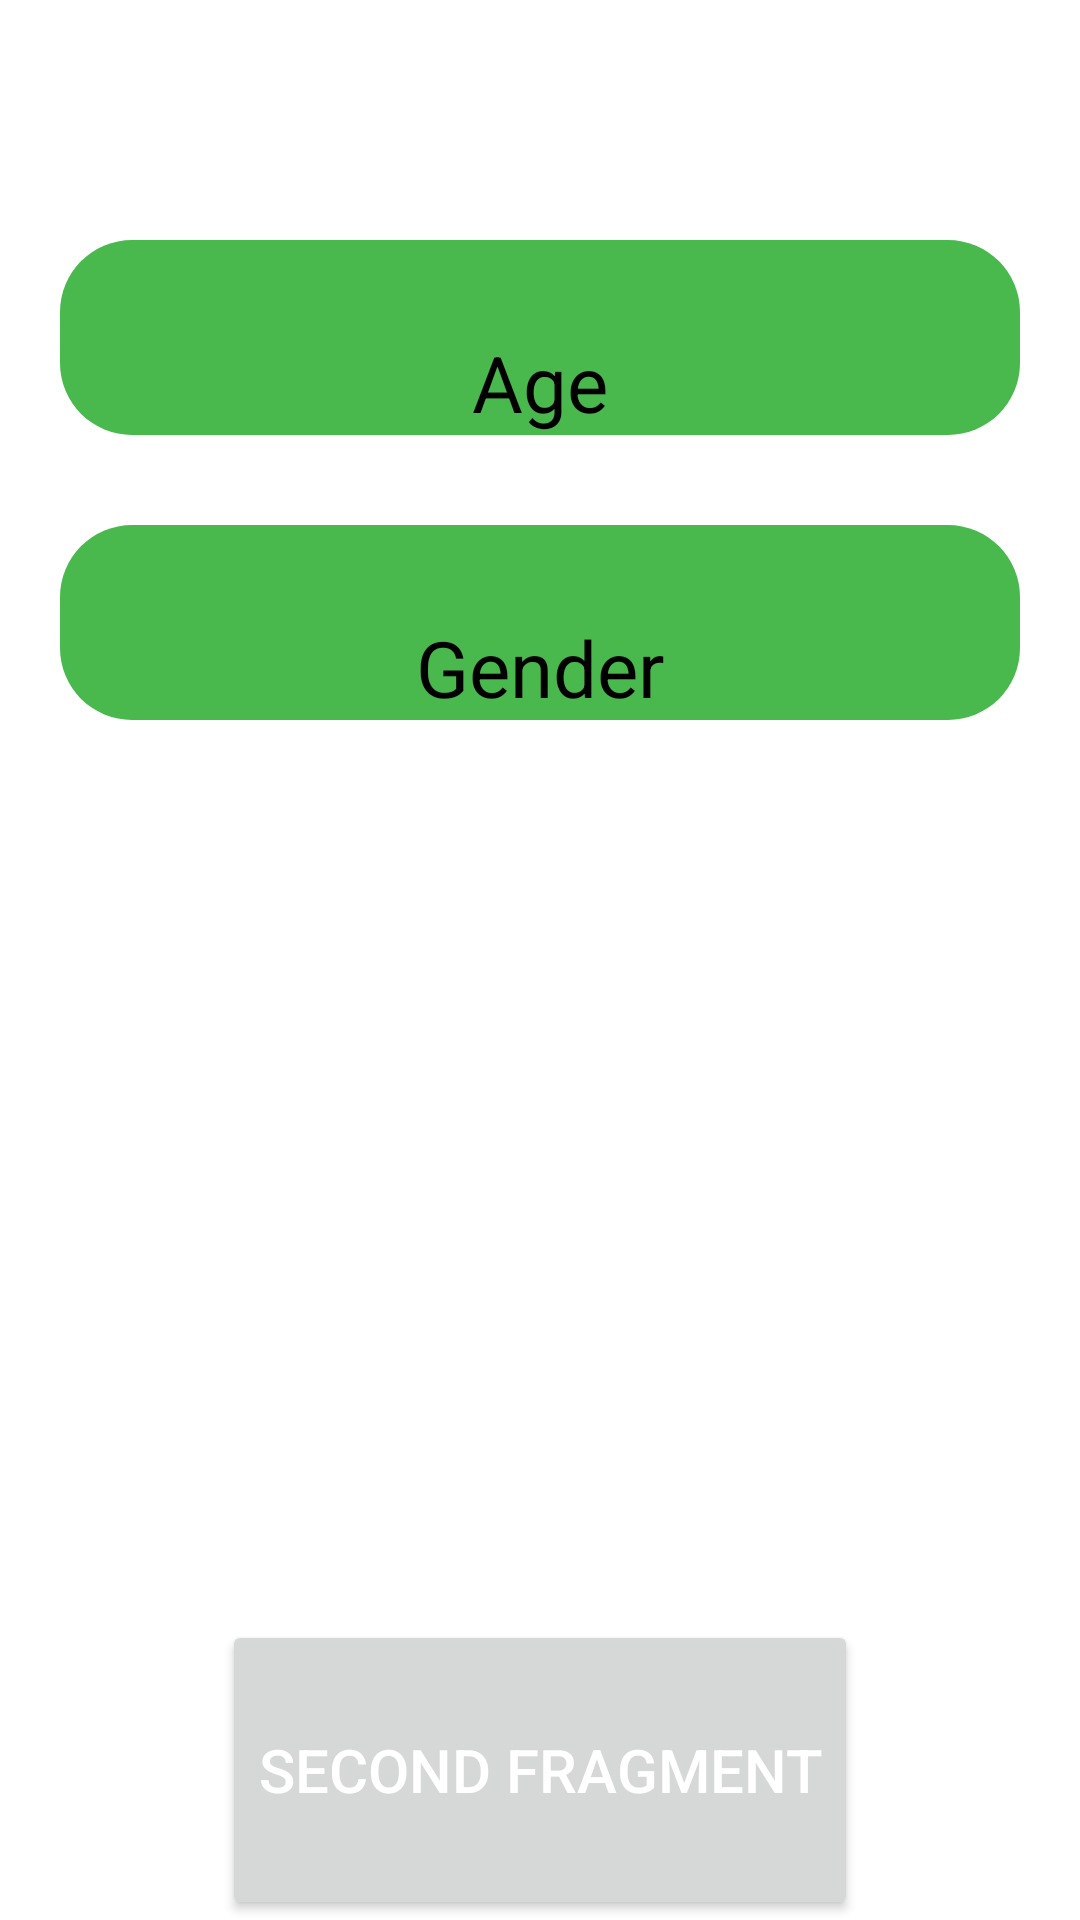

Write the Android layout XML for this screen, with the resource values it uses.
<!-- AndroidManifest.xml: application theme Theme.Lesson32Fragments -->
<!-- res/layout/fragment_second.xml -->
<?xml version="1.0" encoding="utf-8"?>
<androidx.constraintlayout.widget.ConstraintLayout xmlns:android="http://schemas.android.com/apk/res/android"
    xmlns:tools="http://schemas.android.com/tools"
    android:layout_width="match_parent"
    android:layout_height="match_parent"
    xmlns:app="http://schemas.android.com/apk/res-auto"
    tools:context=".SecondFragment"
    android:background="@color/white">

    

    <EditText
        android:layout_marginTop="80dp"
        android:gravity="center"
        android:id="@+id/etAge"
        android:layout_width="match_parent"
        android:layout_height="wrap_content"
        android:layout_marginHorizontal="20dp"
        android:background="@drawable/et_name"
        android:hint="Age"
        android:paddingTop="30dp"
        android:textColorHint="@color/black"
        android:textSize="26sp"
        app:layout_constraintBottom_toTopOf="@+id/etGender"
        app:layout_constraintTop_toTopOf="parent"
        />

    <EditText
        android:id="@+id/etGender"
        android:layout_width="match_parent"
        android:layout_height="wrap_content"
        android:gravity="center"
        app:layout_constraintTop_toBottomOf="@+id/etAge"
        android:layout_marginTop="30dp"
        android:layout_marginHorizontal="20dp"
        android:background="@drawable/et_name"
        android:hint="Gender"
        android:paddingTop="30dp"
        android:textColorHint="@color/black"
        android:textSize="26sp" />

    <androidx.appcompat.widget.AppCompatButton
        android:id="@+id/secondButton"
        android:layout_width="wrap_content"
        android:layout_height="100dp"
        android:text="SECOND FRAGMENT"
        android:textColor="@color/white"
        android:textSize="20sp"
        app:layout_constraintBottom_toBottomOf="parent"
        app:layout_constraintEnd_toEndOf="parent"
        app:layout_constraintStart_toStartOf="parent"/>

</androidx.constraintlayout.widget.ConstraintLayout>
<!-- resources referenced by this layout -->
<resources>
  <color name="black">#FF000000</color>
  <color name="white">#FFFFFFFF</color>
  <!-- drawable et_name (drawable) -->
  <?xml version="1.0" encoding="utf-8"?>
  <shape xmlns:android="http://schemas.android.com/apk/res/android">
  <solid android:color="@color/green"/>
  <corners android:radius="24dp"/>
  </shape>
  <style name="Theme.Lesson32Fragments" parent="Theme.MaterialComponents.DayNight.DarkActionBar">
          
          <item name="colorPrimary">@color/purple_500</item>
          <item name="colorPrimaryVariant">@color/purple_700</item>
          <item name="colorOnPrimary">@color/white</item>
          
          <item name="colorSecondary">@color/teal_200</item>
          <item name="colorSecondaryVariant">@color/teal_700</item>
          <item name="colorOnSecondary">@color/black</item>
          
          <item name="android:statusBarColor">?attr/colorPrimaryVariant</item>
          
      </style>
  <color name="green">#49B94D</color>
  <color name="purple_500">#FF6200EE</color>
  <color name="purple_700">#FF3700B3</color>
  <color name="teal_200">#FF03DAC5</color>
  <color name="teal_700">#FF018786</color>
</resources>
